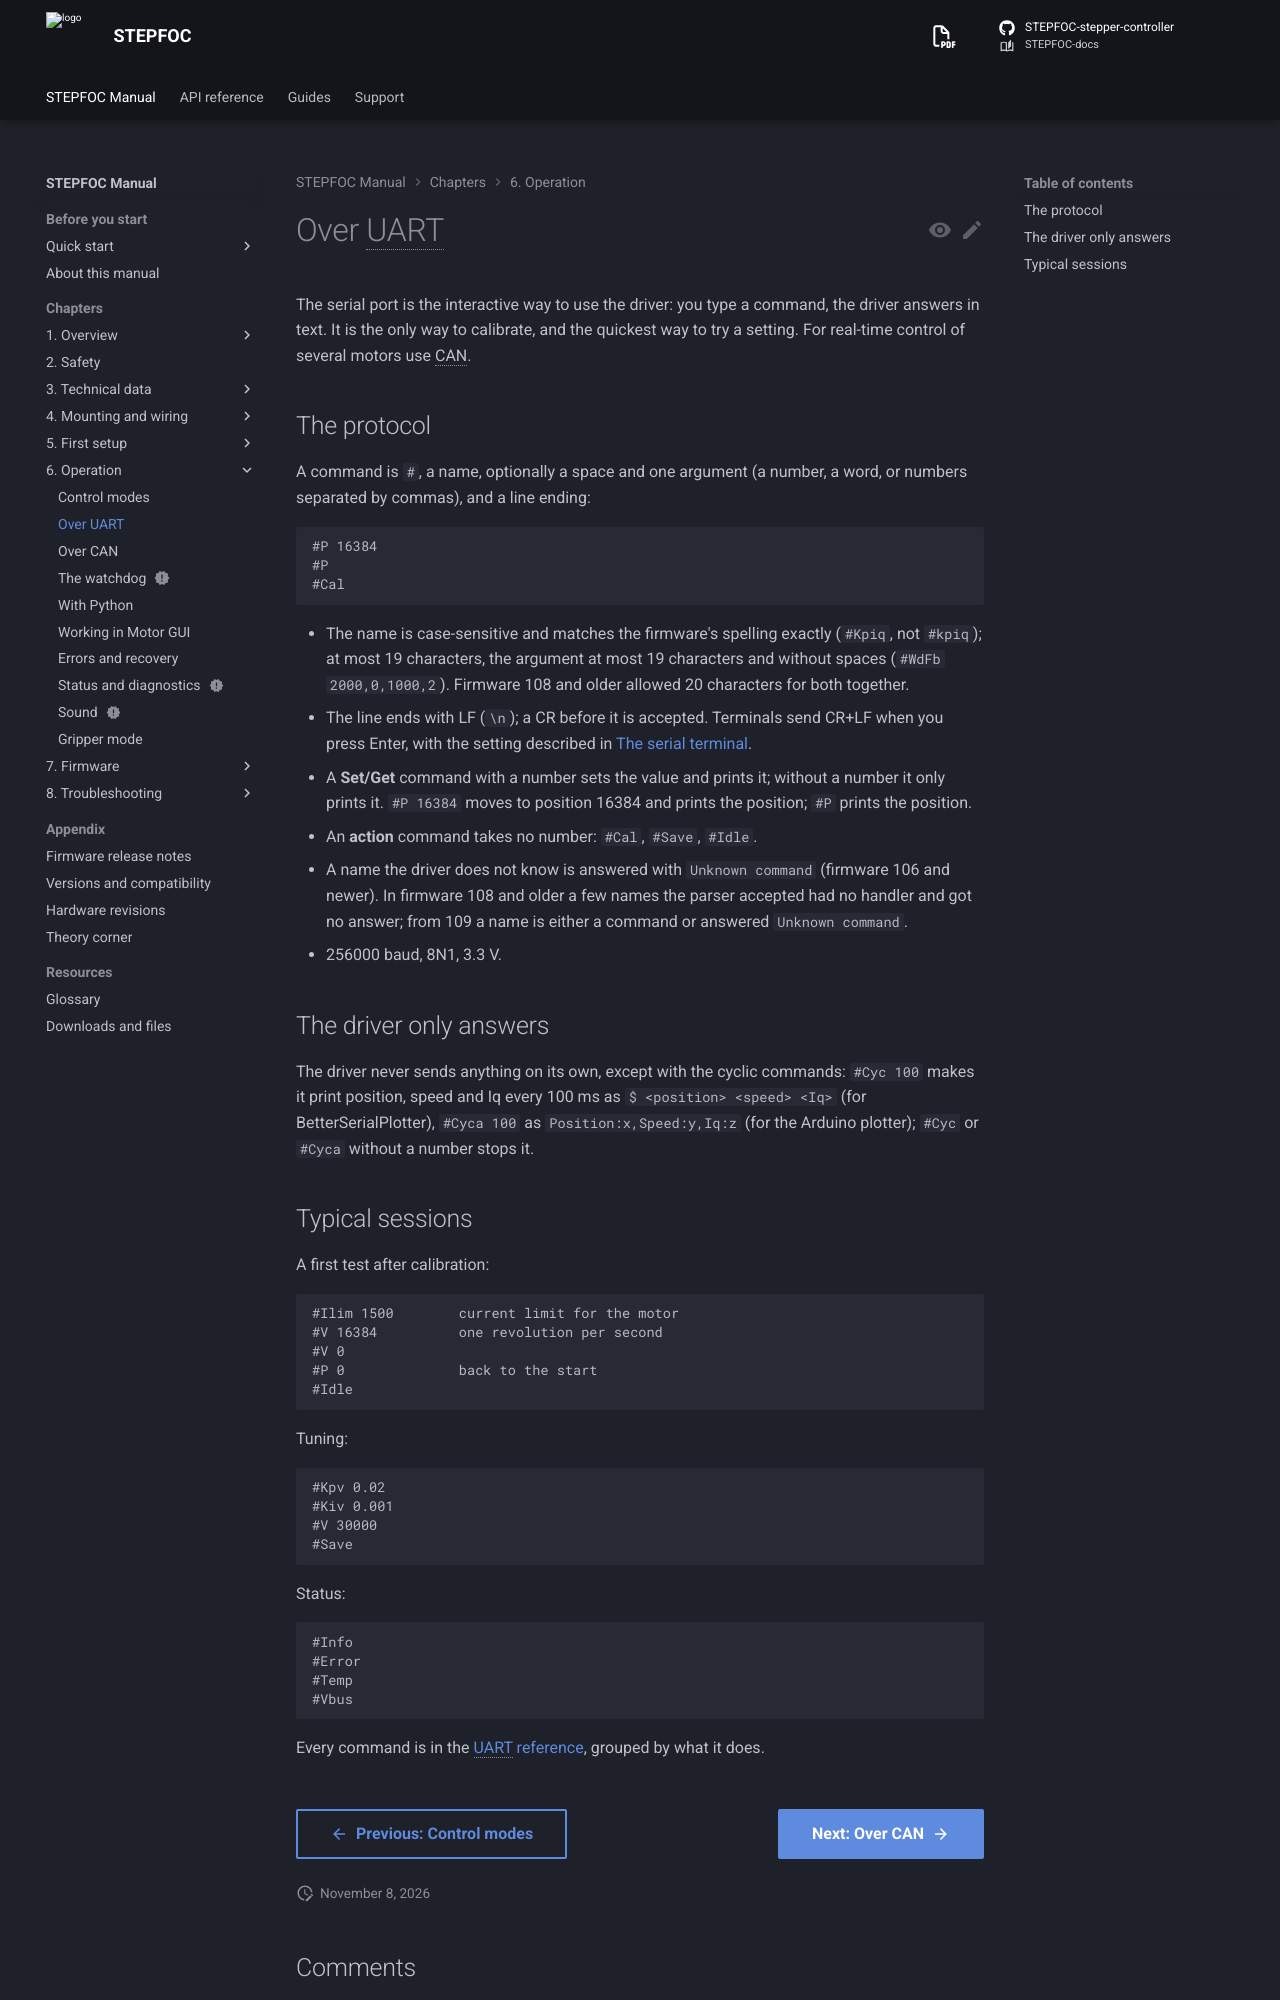

repository: Source-Robotics/STEPFOC-docs · page: 110/06-operation/uart/index.html · generator: mkdocs

# Over UART

The serial port is the interactive way to use the driver: you type a command, the driver answers in text. It is
the only way to calibrate, and the quickest way to try a setting. For real-time control of several motors use CAN.

## The protocol

A command is `#`, a name, optionally a space and one argument (a number, a word, or numbers separated by commas),
and a line ending:

```
#P 16384
#P
#Cal
```

- The name is case-sensitive and matches the firmware's spelling exactly (`#Kpiq`, not `#kpiq`); at most 19
  characters, the argument at most 19 characters and without spaces (`#WdFb 2000,0,1000,2`). Firmware 108 and
  older allowed 20 characters for both together.
- The line ends with LF (`\n`); a CR before it is accepted. Terminals send CR+LF when you press Enter, with the
  setting described in [The serial terminal](../05-setup/terminal.md).
- A **Set/Get** command with a number sets the value and prints it; without a number it only prints it. `#P 16384`
  moves to position 16384 and prints the position; `#P` prints the position.
- An **action** command takes no number: `#Cal`, `#Save`, `#Idle`.
- A name the driver does not know is answered with `Unknown command` (firmware 106 and newer). In firmware 108
  and older a few names the parser accepted had no handler and got no answer; from 109 a name is either a command
  or answered `Unknown command`.
- 256000 baud, 8N1, 3.3 V.

## The driver only answers

The driver never sends anything on its own, except with the cyclic commands: `#Cyc 100` makes it print position,
speed and Iq every 100 ms as `$ <position> <speed> <Iq>` (for BetterSerialPlotter), `#Cyca 100` as
`Position:x,Speed:y,Iq:z` (for the Arduino plotter); `#Cyc` or `#Cyca` without a number stops it.
